Image classification data set "dataset" (Assmam13/asma on GitHub). Class labels (7): Byzantine, islamique, Medieval, Modern, numide, punique, romaine.

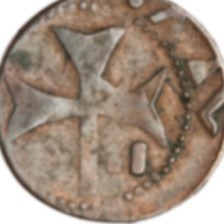
Label: romaine

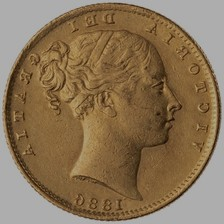
Label: islamique

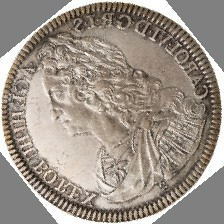
Label: Byzantine

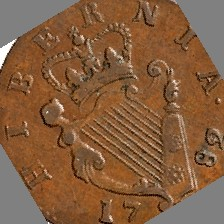
Label: punique

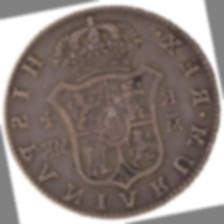
Label: numide

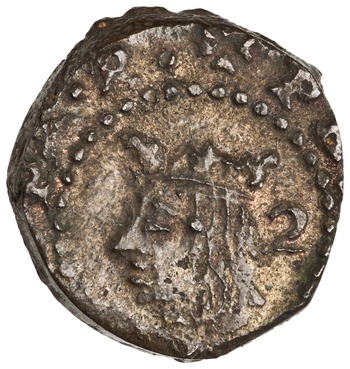
Label: romaine
